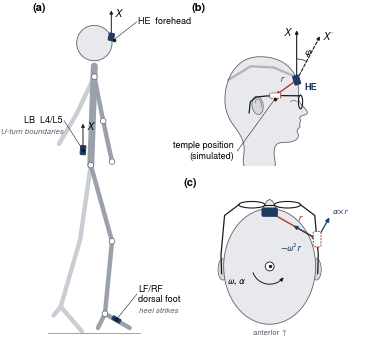

Recreate this plot in Python.
"""Fig. 1 (journal line-art style): (a) sensor placement, sagittal view; (b) head close-up with
eyeglasses: craniocaudal axis X, rigidly rotated X' (tilt phi) and lever arm r to the temple;
(c) transverse view: yaw rate omega and the lever-arm terms omega x (omega x r) = -omega^2 r and alpha x r."""
import os
import numpy as np
import matplotlib
matplotlib.use("Agg")
import matplotlib.pyplot as plt
from matplotlib.patches import Polygon, Ellipse, FancyArrowPatch, Arc, Circle, FancyBboxPatch
from matplotlib.transforms import Affine2D
from scipy.interpolate import splprep, splev

OUT = "fig_schematics"
os.makedirs(OUT, exist_ok=True)
plt.rcParams.update({"font.family": "TeX Gyre Heros", "mathtext.fontset": "stixsans", "font.size": 7,
                     "savefig.bbox": "tight", "savefig.pad_inches": 0.015})
INK, EDGE, FILL, FILL2 = "#1a1a1a", "#5b616b", "#e7e9ec", "#d5d9de"
NAVY, RED = "#1f3b63", "#b03a2e"
LW = 0.6


def smooth(pts, n=600, s=2.0, closed=True):
    p = np.asarray(pts, float)
    if closed:
        p = np.vstack([p, p[:1]])
    tck, _ = splprep([p[:, 0], p[:, 1]], s=s, per=closed)
    x, y = splev(np.linspace(0, 1, n), tck)
    return np.column_stack([x, y])


def arrow(ax, p, q, color=INK, lw=0.8, ms=6, ls="-", z=8):
    ax.add_patch(FancyArrowPatch(p, q, arrowstyle="-|>", mutation_scale=ms, lw=lw, color=color,
                                 shrinkA=0, shrinkB=0, linestyle=ls, zorder=z, joinstyle="miter"))


def sensor(ax, c, w, h, ang=0, measured=True, z=9):
    box = FancyBboxPatch((-w / 2, -h / 2), w, h, boxstyle="round,pad=0,rounding_size=%.3f" % (0.18 * min(w, h)),
                         fc=NAVY if measured else "white", ec=NAVY if measured else RED,
                         lw=0.7, ls="-" if measured else (0, (2, 1.2)), zorder=z)
    box.set_transform(Affine2D().rotate_deg(ang).translate(*c) + ax.transData)
    ax.add_patch(box)


def callout(ax, p, q, text, ha="left"):
    ax.plot([p[0], q[0]], [p[1], q[1]], color=INK, lw=0.4, zorder=7)
    ax.plot(*p, "o", ms=1.6, color=INK, zorder=10)
    ax.text(q[0] + (0.8 if ha == "left" else -0.8), q[1], text, ha=ha, va="center", fontsize=6.5)


# ------------------------------------------------------------------ body outline (sagittal, facing +x)
BODY = [(0, 175), (6, 173), (9.5, 168), (10.6, 163), (11, 160.5), (13.4, 156.3), (11.3, 154.6), (11.6, 152.8),
        (11.0, 151.2), (10.6, 148.4), (7.5, 146.2), (5.2, 143.5), (5.8, 139), (9.5, 134), (13, 126), (12.4, 118),
        (10.5, 109), (10.2, 100), (9, 92), (9.6, 78), (8.2, 62), (7.4, 49), (6.4, 32), (5.4, 10), (10, 5.5),
        (18.5, 1.6), (19, 0), (-3, 0), (-4.2, 3.5), (-3.2, 9), (-5.6, 30), (-3.6, 48), (-6.5, 66), (-9.6, 86),
        (-8.6, 96), (-5.4, 105), (-7.2, 118), (-9.4, 131), (-8.2, 139), (-3.6, 143.5), (-6.6, 150), (-9.6, 159),
        (-7.4, 169)]
ARM = [(3.2, 140), (5.4, 126), (5.6, 112), (4.6, 99), (5.6, 90), (5.2, 85.5), (2.2, 83.5), (-0.8, 86),
       (-2.8, 97), (-4.2, 111), (-5.6, 125), (-5.6, 136)]

HEAD = [(0, 12), (5, 10.9), (8, 8.2), (9.2, 5.0), (9.7, 2.6), (9.3, 1.5), (10.6, -0.8), (11.7, -2.6),
        (10.7, -3.4), (9.7, -3.6), (10.1, -4.6), (9.7, -5.4), (9.9, -6.2), (9.1, -7.0), (9.5, -8.4), (8.4, -9.8),
        (5.0, -10.3), (3.6, -10.9), (3.2, -14), (3.3, -16.5), (-4.6, -16.5), (-4.7, -12.5), (-5.6, -8.6),
        (-8.5, -4.2), (-9.7, 1.0), (-7.8, 8.0), (-3.6, 11.7)]


def head_profile(ax, z=2):
    pts = smooth(HEAD, s=0.25, n=900)
    ax.add_patch(Polygon(pts, closed=True, fc=FILL, ec=EDGE, lw=LW, zorder=z))
    ax.add_patch(Polygon([(-6, -16.5), (5, -16.5), (5, -18.5), (-6, -18.5)], closed=True, fc="white", ec="none", zorder=z + 0.5))
    # ear with helix
    ax.add_patch(Ellipse((-1.2, -0.6), 2.9, 4.8, angle=8, fc=FILL2, ec=EDGE, lw=0.5, zorder=z + 1))
    ax.add_patch(Arc((-1.0, -0.3), 1.5, 2.8, angle=8, theta1=-60, theta2=150, lw=0.4, color=EDGE, zorder=z + 1))
    # eye
    ax.plot([7.4, 8.3, 8.9], [0.45, 0.75, 0.45], color=EDGE, lw=0.5, zorder=z + 1)


fig = plt.figure(figsize=(3.45, 3.45))

# ================================================================== (a) link-segment model
ax = fig.add_axes([0.0, 0.0, 0.40, 1.0])
ax.set_xlim(-36, 42); ax.set_ylim(-6, 186); ax.set_aspect("equal"); ax.axis("off")
J = dict(head=(0, 164), neck=(0, 151), sh=(0, 145), hip=(-2, 95), elb=(5, 120), wri=(10, 97),
         kn=(10, 52), an=(6, 11), toe=(20, 3), heel=(2, 3),
         kn2=(-8, 53), an2=(-19, 15), toe2=(-7, 1), heel2=(-23, 10), elb2=(-10, 124), wri2=(-20, 107))
seg = lambda a, b, c, w=3.2, z=3: ax.plot([J[a][0], J[b][0]], [J[a][1], J[b][1]], color=c, lw=w, solid_capstyle="round", zorder=z)
back, front = "#c9ced5", "#9aa1ab"
for a, b in (("hip", "kn2"), ("kn2", "an2"), ("an2", "toe2"), ("an2", "heel2"), ("sh", "elb2"), ("elb2", "wri2")):
    seg(a, b, back, z=2)
seg("neck", "hip", front, w=5.0)
for a, b in (("hip", "kn"), ("kn", "an"), ("an", "toe"), ("an", "heel"), ("sh", "elb"), ("elb", "wri")):
    seg(a, b, front)
ax.add_patch(Circle(J["head"], 10, fc=FILL, ec=EDGE, lw=LW, zorder=4))
for k in ("sh", "elb", "wri", "hip", "kn", "an"):
    ax.add_patch(Circle(J[k], 1.6, fc="white", ec=EDGE, lw=0.5, zorder=5))
ax.plot([-26, 26], [0, 0], color=EDGE, lw=0.4)
he, lb, ft = (9.6, 167.5), (-6.4, 103.5), (12.5, 7.8)
sensor(ax, he, 3.0, 4.2, ang=-12)
sensor(ax, lb, 3.0, 5.2, ang=-4)
sensor(ax, ft, 5.0, 2.2, ang=-30)
for p in (he, lb):
    arrow(ax, p, (p[0], p[1] + 15), color=INK, lw=0.7, ms=5)
    ax.text(p[0] + 1.6, p[1] + 13.5, r"$X$", fontsize=7, va="center")
callout(ax, (he[0] + 1.5, he[1] - 1.5), (24, 176), "HE  forehead")
callout(ax, lb, (-17, 120), "LB  L4/L5", ha="right")
callout(ax, ft, (24, 22), "LF/RF\ndorsal foot")
ax.text(-17, 113.5, "U-turn boundaries", ha="right", va="center", fontsize=5.6, color=EDGE, style="italic")
ax.text(25, 12.4, "heel strikes", ha="left", va="center", fontsize=5.6, color=EDGE, style="italic")
ax.text(-35, 182, "(a)", fontsize=8, fontweight="bold")

# ================================================================== (b) head close-up, sagittal
bx = fig.add_axes([0.42, 0.50, 0.58, 0.50])
bx.set_xlim(-19, 26); bx.set_ylim(-18.5, 26.5); bx.set_aspect("equal"); bx.axis("off")
head_profile(bx)
# forehead strap (Velcro band)
bx.plot([8.6, 3, -3, -8.9], [6.9, 9.3, 9.6, 6.0], color=EDGE, lw=1.6, alpha=0.4, zorder=4, solid_capstyle="round")
# eyeglasses: lens (side view) + temple arm hooked behind the ear
bx.add_patch(Ellipse((10.0, 0.3), 1.1, 3.6, fc="none", ec=INK, lw=0.8, zorder=6))
bx.plot([9.8, 5, 1, -1.6, -3.1, -3.4], [1.9, 1.95, 1.85, 1.55, 0.3, -2.6], color=INK, lw=0.9, zorder=6, solid_capstyle="round")
heb, tmp = (9.0, 6.0), (3.4, 1.95)
sensor(bx, heb, 2.4, 1.6, ang=-72)
sensor(bx, tmp, 2.8, 1.4, ang=0, measured=False)
L = 13
arrow(bx, heb, (heb[0], heb[1] + L), lw=0.8, ms=5)
bx.text(heb[0] - 1.0, heb[1] + L - 0.4, r"$X$", ha="right", va="center")
phi = np.deg2rad(28)
xp = (heb[0] + L * np.sin(phi), heb[1] + L * np.cos(phi))
arrow(bx, heb, xp, lw=0.8, ms=5, ls=(0, (3, 1.5)))
bx.text(xp[0] + 0.5, xp[1], r"$X'$", ha="left", va="center")
bx.add_patch(Arc(heb, 11, 11, theta1=90 - np.rad2deg(phi), theta2=90, lw=0.5, color=INK))
bx.text(heb[0] + 1.9, heb[1] + 6.6, r"$\varphi$", fontsize=7)
arrow(bx, heb, tmp, color=RED, lw=1.0, ms=6)
bx.text(5.3, 4.9, r"$\boldsymbol{r}$", color=RED, fontsize=8, ha="center", va="bottom")
bx.text(heb[0] + 2.0, heb[1] - 1.9, "HE", fontsize=6.5, va="center", color=NAVY, fontweight="bold")
callout(bx, (tmp[0], tmp[1] - 0.8), (-6.5, -12.5), "temple position\n(simulated)", ha="right")
bx.text(-18.5, 24, "(b)", fontsize=8, fontweight="bold")

# ================================================================== (c) transverse view, top of head
cx = fig.add_axes([0.42, 0.0, 0.58, 0.49])
cx.set_xlim(-15, 17); cx.set_ylim(-13.5, 15); cx.set_aspect("equal"); cx.axis("off")
head = Ellipse((0, 0), 15.5, 19.5, fc=FILL, ec=EDGE, lw=LW, zorder=2)
cx.add_patch(head)
cx.add_patch(Polygon([(-1.4, 9.2), (-0.5, 11.0), (0, 11.3), (0.5, 11.0), (1.4, 9.2)], closed=True, fc=FILL, ec=EDGE, lw=LW, zorder=1))
for sgn in (-1, 1):
    cx.add_patch(Ellipse((sgn * 7.9, -0.5), 1.6, 3.6, fc=FILL2, ec=EDGE, lw=0.5, zorder=1))
    # lenses + temple arms
    cx.add_patch(Ellipse((sgn * 3.0, 10.4), 4.4, 1.1, fc="none", ec=INK, lw=0.8, zorder=6))
    cx.plot([sgn * 5.2, sgn * 7.6, sgn * 8.2, sgn * 8.1], [10.4, 8.6, 2.0, -1.2], color=INK, lw=0.9, zorder=6)
cx.plot([-0.8, 0.8], [10.4, 10.4], color=INK, lw=0.8, zorder=6)  # bridge
heo, tpo = (0.0, 9.15), (8.0, 4.6)
sensor(cx, heo, 2.6, 1.4)
sensor(cx, tpo, 1.3, 2.6, measured=False)
# rotation axis (vertical, out of page) and yaw rate
cx.add_patch(Circle((0, 0), 0.75, fc="white", ec=INK, lw=0.6, zorder=7))
cx.plot(0, 0, "o", ms=1.4, color=INK, zorder=8)
cx.add_patch(Arc((0, 0), 6.0, 6.0, theta1=200, theta2=320, lw=0.7, color=INK, zorder=7))
a1 = np.deg2rad(320)
arrow(cx, (3 * np.cos(a1 - 0.12), 3 * np.sin(a1 - 0.12)), (3 * np.cos(a1 + 0.02), 3 * np.sin(a1 + 0.02)), lw=0.7, ms=5)
cx.text(-3.9, -2.9, r"$\boldsymbol{\omega},\,\boldsymbol{\alpha}$", fontsize=7, ha="right")
# lever arm and the two added acceleration terms at the temple
arrow(cx, heo, tpo, color=RED, lw=1.0, ms=6)
cx.text(4.6, 7.7, r"$\boldsymbol{r}$", color=RED, fontsize=8)
r = np.array(tpo) - np.array(heo); rh = r / np.linalg.norm(r)
cen = np.array(tpo) - 4.6 * rh                      # omega x (omega x r) = -omega^2 r  (along -r)
arrow(cx, tpo, tuple(cen), color=NAVY, lw=0.9, ms=6)
cx.text(3.6, 4.3, r"$-\omega^{2}\boldsymbol{r}$", fontsize=7, color=NAVY, ha="center", va="top")
tan = np.array([-rh[1], rh[0]])                     # alpha x r for alpha along +z (counter-clockwise)
tq = np.array(tpo) + 4.2 * tan
arrow(cx, tpo, tuple(tq), color=NAVY, lw=0.9, ms=6)
cx.text(tq[0] + 0.4, tq[1] + 0.3, r"$\boldsymbol{\alpha}\!\times\!\boldsymbol{r}$", fontsize=6.5, color=NAVY, ha="left", va="bottom")
cx.text(0, -11.4, "anterior ↑", fontsize=5.6, color=EDGE, ha="center")
cx.text(-14.6, 13.6, "(c)", fontsize=8, fontweight="bold")

fig.savefig(f"{OUT}/fig1_sensors_frames_leverarm.pdf")
fig.savefig(f"{OUT}/fig1_sensors_frames_leverarm.png", dpi=600)
print("ok")
